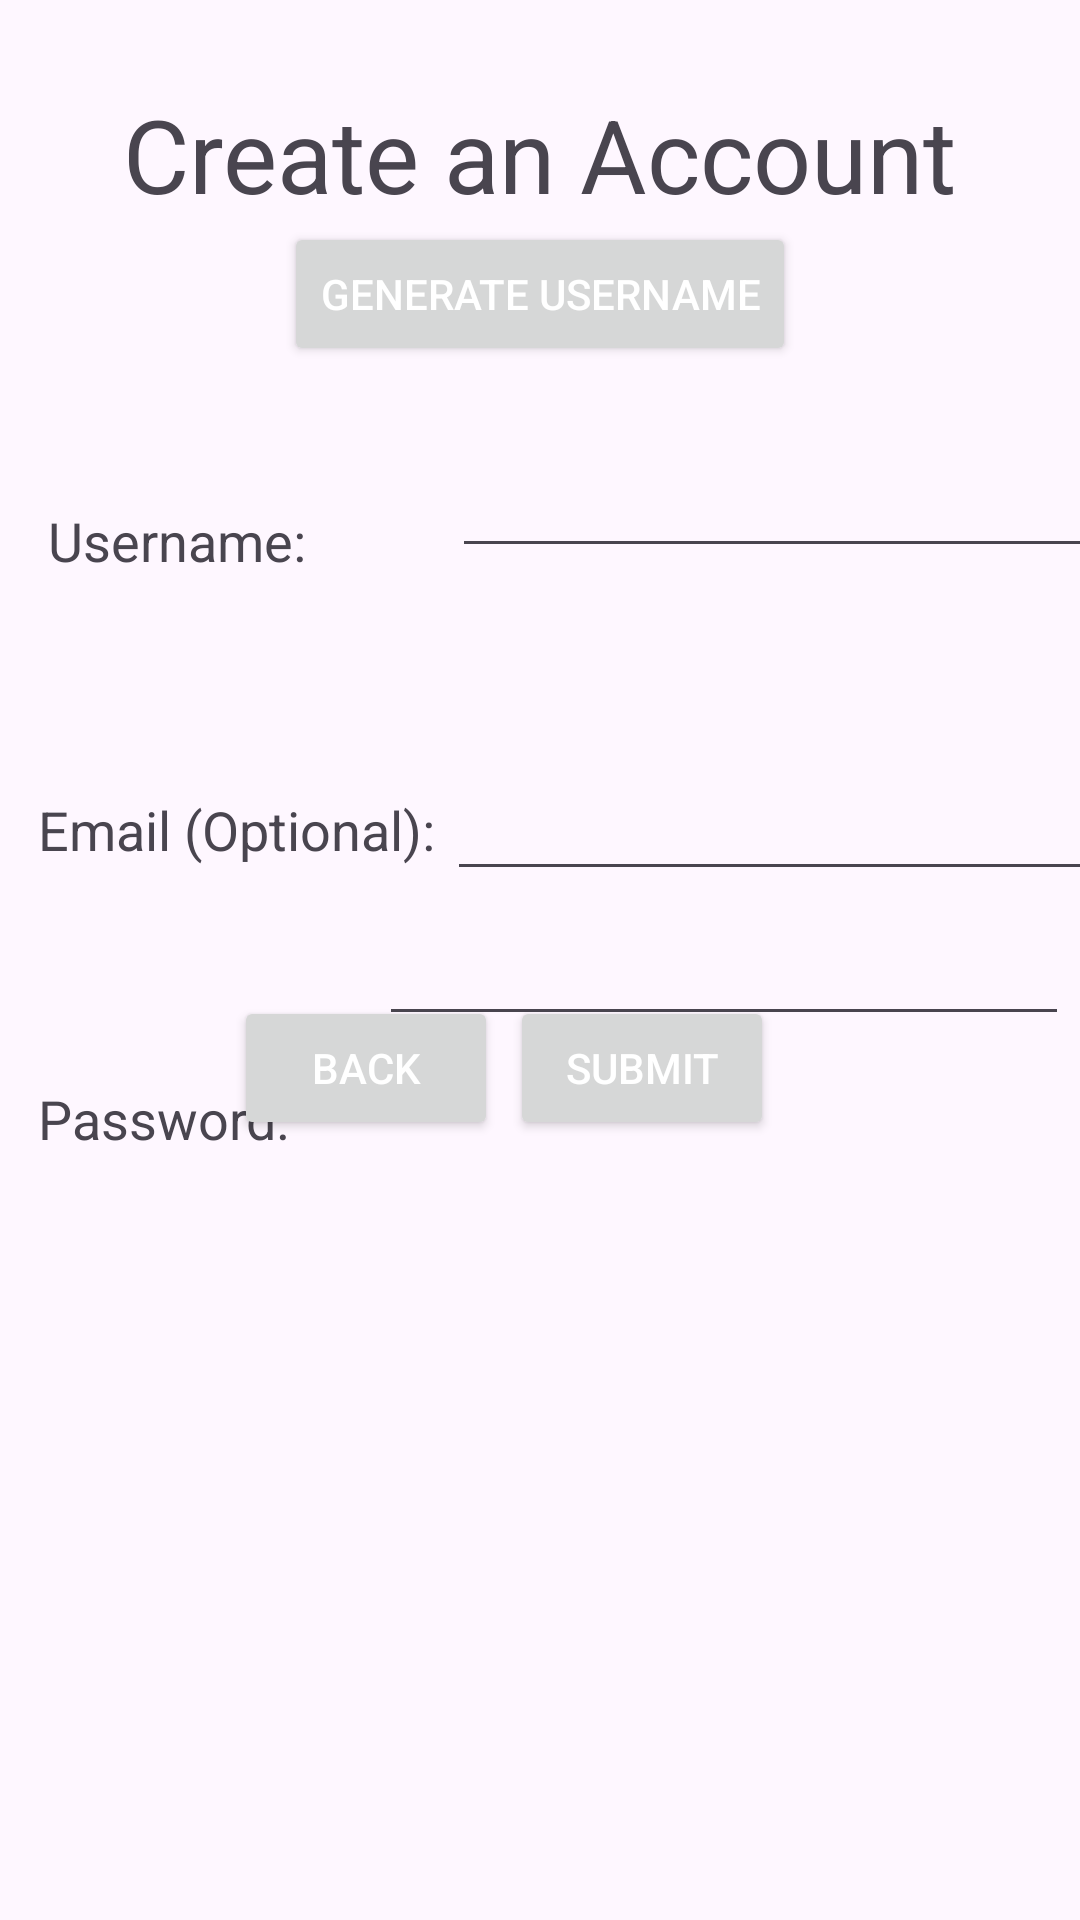

Here is an Android app screen rendered from its layout file. Give the layout XML and the strings, colors and styles it references.
<!-- AndroidManifest.xml: application theme Theme.Powerline -->
<!-- res/layout/activity_create_account.xml -->
<?xml version="1.0" encoding="utf-8"?>
<androidx.constraintlayout.widget.ConstraintLayout xmlns:android="http://schemas.android.com/apk/res/android"
    xmlns:app="http://schemas.android.com/apk/res-auto"
    xmlns:tools="http://schemas.android.com/tools"
    android:layout_width="match_parent"
    android:layout_height="match_parent"
    android:scrollIndicators="left"
    tools:context=".CreateAccountActivity">

    <TextView
        android:id="@+id/textView"
        android:layout_width="wrap_content"
        android:layout_height="wrap_content"
        android:text="@string/create_an_account"
        android:textSize="34sp"
        app:layout_constraintBottom_toBottomOf="parent"
        app:layout_constraintEnd_toEndOf="parent"
        app:layout_constraintStart_toStartOf="parent"
        app:layout_constraintTop_toTopOf="parent"
        app:layout_constraintVertical_bias="0.048" />

    <TextView
        android:id="@+id/usernameText"
        android:layout_width="155dp"
        android:layout_height="wrap_content"
        android:layout_marginStart="16dp"
        android:layout_marginTop="168dp"
        android:text="Username:"
        android:textSize="18sp"
        app:layout_constraintStart_toStartOf="parent"
        app:layout_constraintTop_toTopOf="parent" />

    <TextView
        android:id="@+id/emailText"
        android:layout_width="155dp"
        android:layout_height="wrap_content"
        android:layout_marginTop="72dp"
        android:text="Email (Optional): "
        android:textSize="18sp"
        app:layout_constraintEnd_toEndOf="parent"
        app:layout_constraintHorizontal_bias="0.062"
        app:layout_constraintStart_toStartOf="parent"
        app:layout_constraintTop_toBottomOf="@+id/usernameText" />

    <TextView
        android:id="@+id/password_text"
        android:layout_width="155dp"
        android:layout_height="wrap_content"
        android:layout_marginTop="72dp"
        android:text="@string/password"
        android:textSize="18sp"
        app:layout_constraintEnd_toEndOf="parent"
        app:layout_constraintHorizontal_bias="0.062"
        app:layout_constraintStart_toStartOf="parent"
        app:layout_constraintTop_toBottomOf="@+id/emailText" />

    <TextView
        android:id="@+id/passwordConfirmText"
        android:layout_width="155dp"
        android:layout_height="wrap_content"
        android:layout_marginTop="40dp"
        android:layout_marginEnd="4dp"
        android:text="@string/confirm_password"
        android:textSize="18sp"
        app:layout_constraintBottom_toTopOf="@+id/backButton"
        app:layout_constraintEnd_toStartOf="@+id/inputConfirmPassword"
        app:layout_constraintHorizontal_bias="0.941"
        app:layout_constraintStart_toStartOf="parent"
        app:layout_constraintTop_toBottomOf="@+id/password_text"
        app:layout_constraintVertical_bias="0.0" />

    <EditText
        android:id="@+id/usernameInput"
        android:layout_width="230dp"
        android:layout_height="wrap_content"
        android:layout_marginTop="148dp"
        android:breakStrategy="high_quality"
        android:ems="10"
        android:inputType="text"
        android:scrollIndicators="top"
        app:layout_constraintBottom_toBottomOf="@+id/emailText"
        app:layout_constraintEnd_toEndOf="parent"
        app:layout_constraintStart_toEndOf="@+id/usernameText"
        app:layout_constraintTop_toTopOf="parent"
        app:layout_constraintVertical_bias="0.0" />

    <EditText
        android:id="@+id/inputEmailAddress"
        android:layout_width="230dp"
        android:layout_height="wrap_content"
        android:layout_marginTop="52dp"
        android:layout_marginBottom="88dp"
        android:ems="10"
        android:inputType="textEmailAddress"
        app:layout_constraintBottom_toBottomOf="@+id/password_text"
        app:layout_constraintEnd_toEndOf="parent"
        app:layout_constraintStart_toEndOf="@+id/emailText" app:layout_constraintVertical_bias="0.0" />

    <EditText
        android:id="@+id/inputPassword"
        android:layout_width="230dp"
        android:layout_height="wrap_content"
        android:layout_marginTop="52dp"
        android:ems="10"
        android:inputType="textPassword"
        app:layout_constraintBottom_toTopOf="@+id/submitButton"
        app:layout_constraintEnd_toEndOf="parent"
        app:layout_constraintStart_toEndOf="@+id/password_text"
        app:layout_constraintTop_toBottomOf="@+id/inputEmailAddress"
        app:layout_constraintVertical_bias="0.0" />

    <EditText
        android:id="@+id/inputConfirmPassword"
        android:layout_width="230dp"
        android:layout_height="wrap_content"
        android:ems="10"
        android:inputType="textPassword"
        app:layout_constraintBottom_toTopOf="@+id/submitButton"
        app:layout_constraintEnd_toEndOf="parent"
        app:layout_constraintHorizontal_bias="0.972"
        app:layout_constraintStart_toStartOf="parent"
        app:layout_constraintTop_toBottomOf="@+id/inputPassword"
        app:layout_constraintVertical_bias="0.225" />

    <Button
        android:id="@+id/generateUsernameBt"
        android:layout_width="wrap_content"
        android:layout_height="wrap_content"
        android:text="@string/generate_username"
        android:textColor="@color/white"
        android:onClick="generateUsername"
        app:layout_constraintEnd_toEndOf="parent"
        app:layout_constraintStart_toStartOf="parent"
        app:layout_constraintTop_toBottomOf="@+id/textView" />

    <Button
        android:id="@+id/submitButton"
        android:layout_width="wrap_content"
        android:layout_height="wrap_content"
        android:layout_marginBottom="260dp"
        android:text="@string/submit"
        android:textColor="@color/white"
        android:onClick="submitNewUser"
        app:layout_constraintBottom_toBottomOf="parent"
        app:layout_constraintEnd_toEndOf="parent"
        app:layout_constraintHorizontal_bias="0.625"
        app:layout_constraintStart_toStartOf="parent" />

    <Button
        android:id="@+id/backButton"
        android:layout_width="wrap_content"
        android:layout_height="wrap_content"
        android:layout_marginEnd="4dp"
        android:text="@string/back"
        android:textColor="@color/white"
        android:onClick="onBack"
        app:layout_constraintBottom_toBottomOf="@+id/submitButton"
        app:layout_constraintEnd_toStartOf="@+id/submitButton"
        app:layout_constraintTop_toTopOf="@+id/submitButton"
        app:layout_constraintVertical_bias="0.0" />

</androidx.constraintlayout.widget.ConstraintLayout>
<!-- resources referenced by this layout -->
<resources>
  <color name="white">#FFFFFFFF</color>
  <string name="back">Back</string>
  <string name="confirm_password">Confirm Password:</string>
  <string name="create_an_account">Create an Account</string>
  <string name="generate_username">Generate Username</string>
  <string name="password">Password:</string>
  <string name="submit">Submit</string>
  <style name="Theme.Powerline" parent="Base.Theme.Powerline" />
  <style name="Base.Theme.Powerline" parent="Theme.Material3.DayNight.NoActionBar">
          
           <item name="colorPrimary">@color/pl_primary</item>
          
      </style>
</resources>
